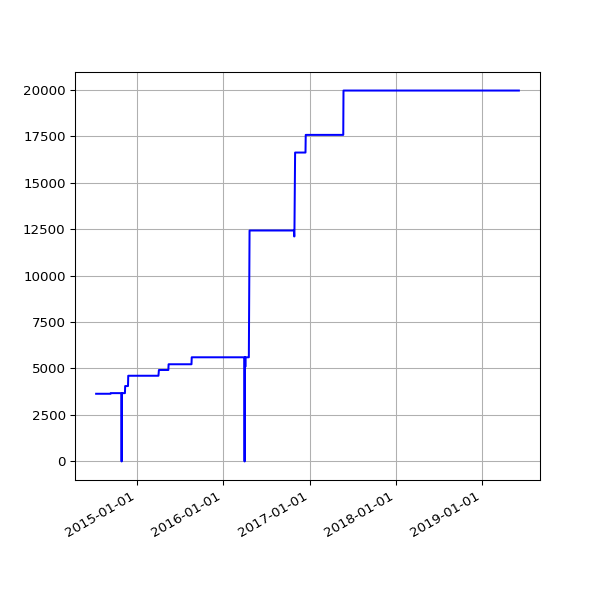

The file beside this chart, header and first rows:
date, value
2014-07-12 02:43:23 +0100, 3641
2014-07-13 02:43:32 +0100, 3641
2014-07-14 02:47:00 +0100, 3641
2014-07-15 02:46:58 +0100, 3641
2014-07-16 02:42:16 +0100, 3641
2014-07-17 02:46:17 +0100, 3641
2014-07-18 02:44:15 +0100, 3641
2014-07-19 02:41:10 +0100, 3641
2014-07-20 02:39:41 +0100, 3641
2014-07-21 02:48:36 +0100, 3641
2014-07-22 02:51:59 +0100, 3641
2014-07-23 02:44:13 +0100, 3641
2014-07-24 02:44:25 +0100, 3641
2014-07-25 02:41:15 +0100, 3641
2014-07-26 02:39:35 +0100, 3641
2014-07-27 02:33:02 +0100, 3641
2014-07-28 02:39:50 +0100, 3641
2014-07-29 02:39:37 +0100, 3641
2014-07-30 02:44:11 +0100, 3641
2014-07-31 02:37:16 +0100, 3641
2014-08-01 02:45:26 +0100, 3641
2014-08-02 02:34:49 +0100, 3641
2014-08-03 03:05:19 +0100, 3641
2014-08-04 02:45:32 +0100, 3641
2014-08-05 02:45:33 +0100, 3641
2014-08-06 02:43:20 +0100, 3641
2014-08-07 02:41:52 +0100, 3641
2014-08-08 02:43:24 +0100, 3641
2014-08-09 02:35:17 +0100, 3641
2014-08-10 02:37:17 +0100, 3641
2014-08-11 02:49:09 +0100, 3641
2014-08-12 02:36:56 +0100, 3641
2014-08-13 02:41:52 +0100, 3641
2014-08-14 02:39:20 +0100, 3641
2014-08-15 02:40:32 +0100, 3641
2014-08-16 02:39:22 +0100, 3641
2014-08-17 02:37:23 +0100, 3641
2014-08-18 02:40:14 +0100, 3641
2014-08-19 02:41:31 +0100, 3641
2014-08-20 02:41:02 +0100, 3641
2014-08-21 02:46:25 +0100, 3641
2014-08-22 02:42:42 +0100, 3641
2014-08-23 02:49:08 +0100, 3641
2014-08-24 02:41:34 +0100, 3641
2014-08-25 02:44:26 +0100, 3641
2014-08-26 02:45:33 +0100, 3641
2014-08-27 02:47:23 +0100, 3641
2014-08-28 02:45:45 +0100, 3641
2014-08-29 02:52:17 +0100, 3641
2014-08-30 02:41:53 +0100, 3641
2014-08-31 02:41:54 +0100, 3641
2014-09-01 02:41:45 +0100, 3641
2014-09-02 02:56:38 +0100, 3641
2014-09-03 02:53:41 +0100, 3641
2014-09-04 03:09:09 +0100, 3641
2014-09-05 02:53:14 +0100, 3641
2014-09-06 02:45:18 +0100, 3641
2014-09-07 02:42:16 +0100, 3641
2014-09-08 03:37:13 +0100, 3641
2014-09-09 02:50:39 +0100, 3641
... 1,212 more rows
